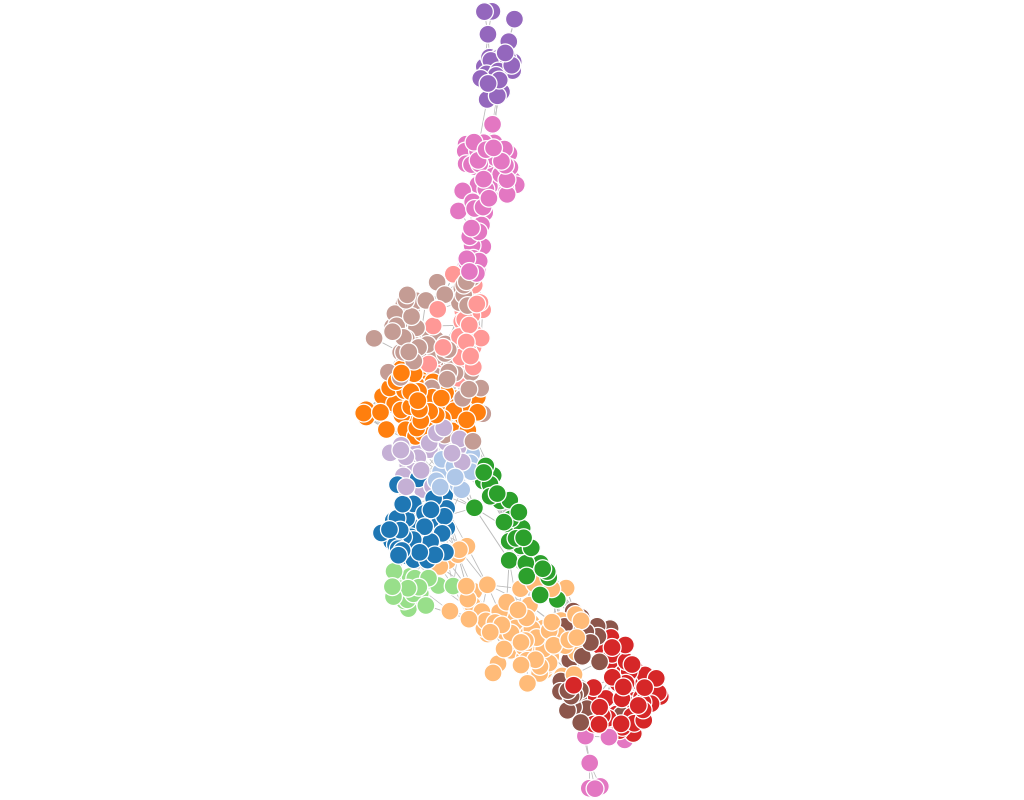

The data file committed next to this chart (first rows):
experiment, frame, file, download, jaccard, spanning_tree, quality, fdl_init, frameTime, crossing, crossingAngle, angularResolutionMin, angularResolutionDev, totalEnergy, avgMotion, maxMotion, trustworthy_k_idx, trustworthy_q_local, trustworthy_q_global, continuity_k_idx, continuity_q_local, continuity_q_global, lcmc_k_idx, lcmc_q_local
other_map_of_science_fdp, 1, data/fdp/map_of_science.json, 1752, 0.5, 1.7, 0.1, 135.1, 0, 0.9901, 0.7098, 0.1458, 0.5494, 0, 2478, 4249, 18, 0.9815, 0.9802, 18, 0.9755, 0.9773, 18, 0.4242
